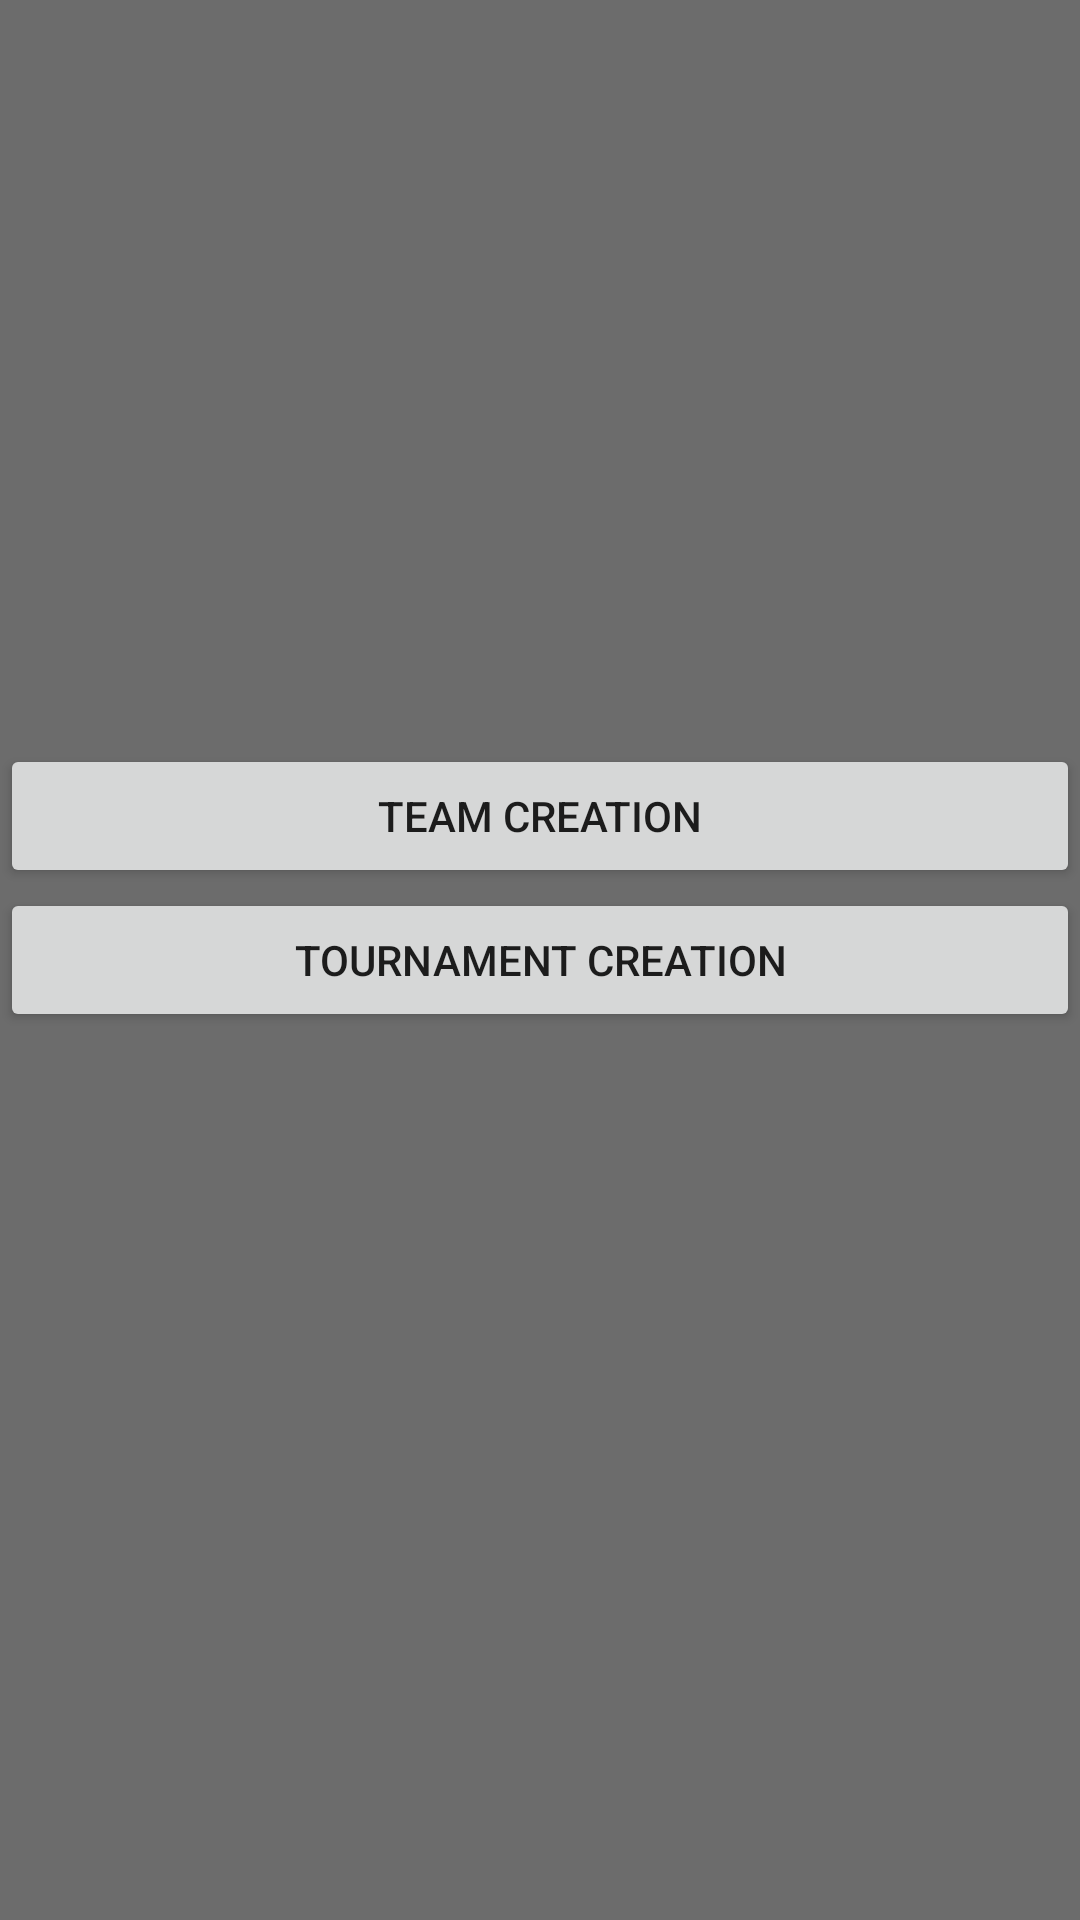

Here is an Android app screen rendered from its layout file. Give the layout XML and the strings, colors and styles it references.
<!-- AndroidManifest.xml: application theme AppTheme -->
<!-- res/layout/creatorpopup.xml -->
<?xml version="1.0" encoding="utf-8"?>
<RelativeLayout xmlns:android="http://schemas.android.com/apk/res/android"
    android:layout_width="match_parent" android:layout_height="match_parent"
    android:background="#dc565656">

    <Button
        android:layout_width="wrap_content"
        android:layout_height="wrap_content"
        android:text="Team Creation"
        android:id="@+id/team_creation_button"
        android:layout_above="@+id/tournament_creation_button"
        android:layout_alignParentLeft="true"
        android:layout_alignParentStart="true"
        android:layout_alignParentRight="true"
        android:layout_alignParentEnd="true" />

    <Button
        android:layout_width="wrap_content"
        android:layout_height="wrap_content"
        android:text="Tournament Creation"
        android:id="@+id/tournament_creation_button"
        android:layout_centerVertical="true"
        android:layout_alignParentLeft="true"
        android:layout_alignParentStart="true"
        android:layout_alignParentRight="true"
        android:layout_alignParentEnd="true" />
</RelativeLayout>
<!-- resources referenced by this layout -->
<resources>
  <style name="AppTheme" parent="Theme.AppCompat.Light.DarkActionBar">
          
          <item name="colorPrimary">@color/colorPrimary</item>
          <item name="colorPrimaryDark">@color/colorPrimaryDark</item>
          <item name="colorAccent">@color/colorAccent</item>
      </style>
  <!-- not gathered from this repository: default colours our renderer supplied (Android Studio template values) -->
  <color name="colorPrimary">#FF6200EE</color>
  <color name="colorPrimaryDark">#FF3700B3</color>
  <color name="colorAccent">#FF03DAC5</color>
</resources>
